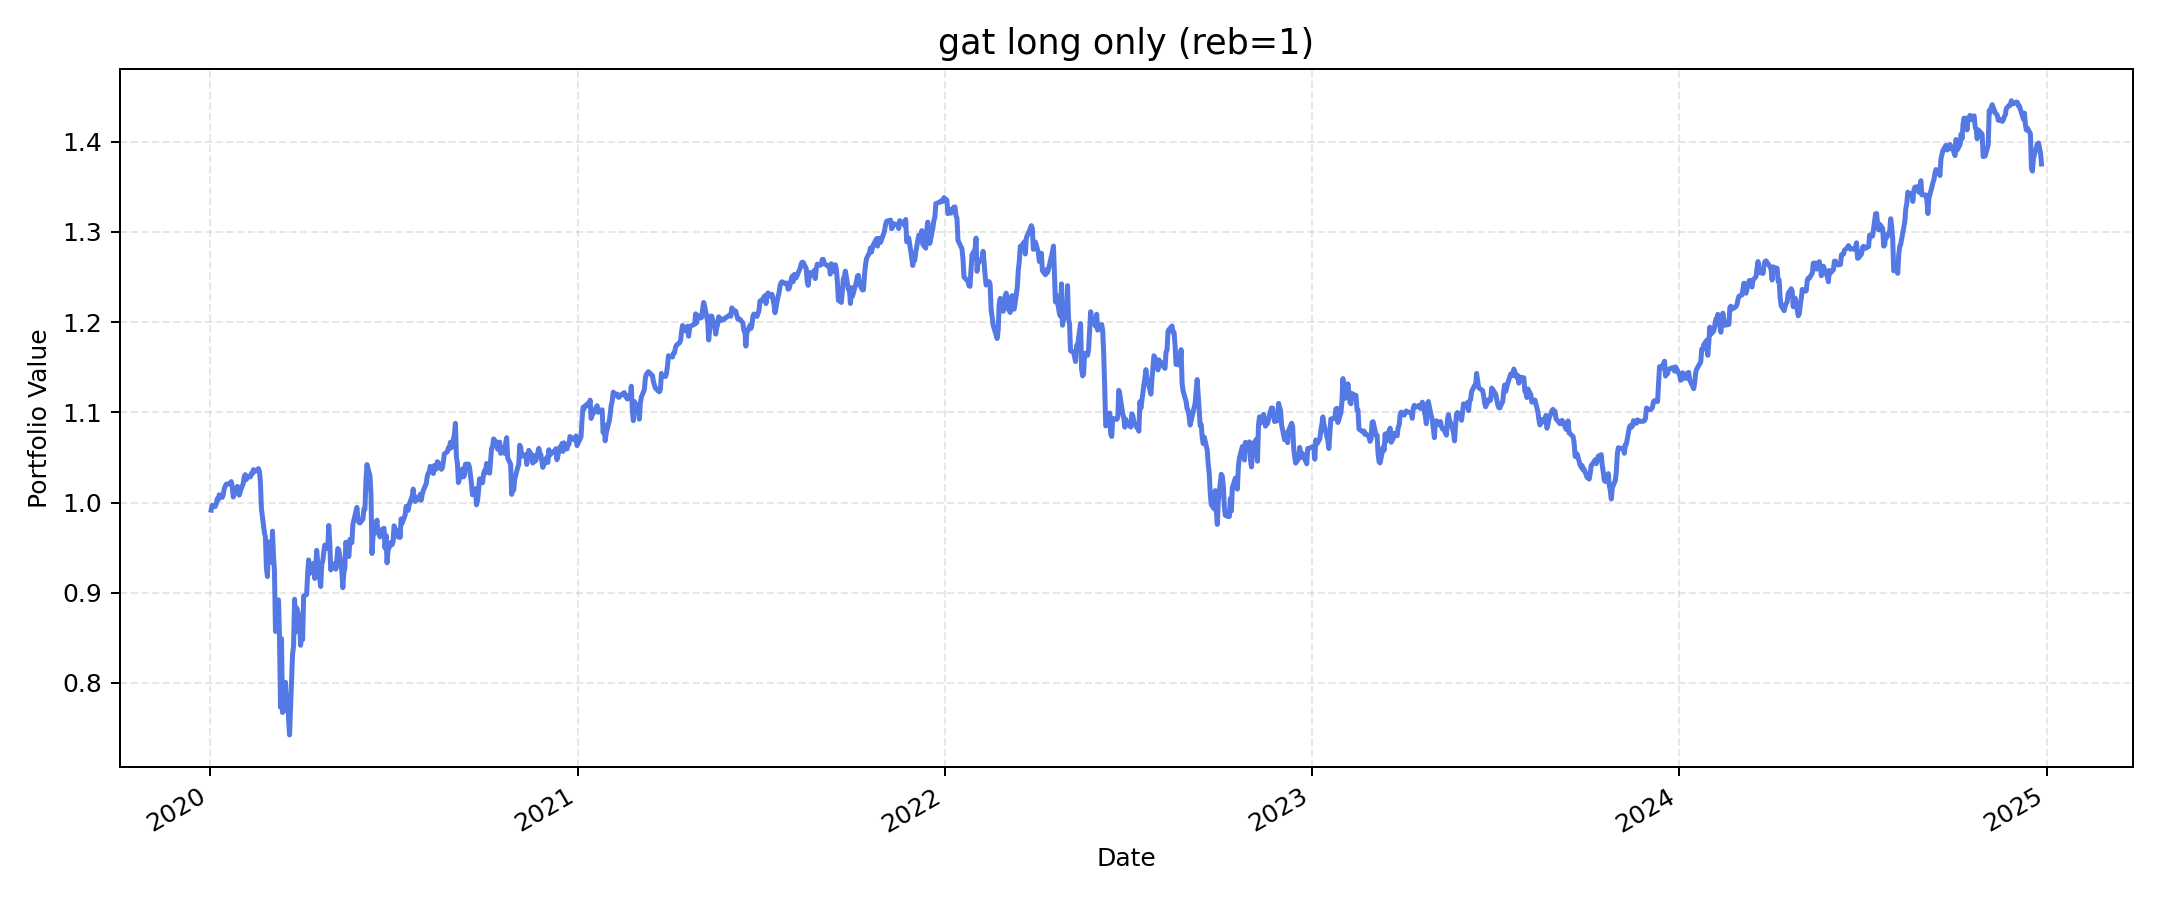

Data behind this chart, as committed beside it:
, value
2020-01-02, 0.9916
2020-01-03, 0.9969
2020-01-06, 0.9955
2020-01-07, 0.9985
2020-01-08, 1.004
2020-01-09, 1.003
2020-01-10, 1.009
2020-01-13, 1.006
2020-01-14, 1.009
2020-01-15, 1.015
2020-01-16, 1.018
2020-01-17, 1.02
2020-01-21, 1.021
2020-01-22, 1.023
2020-01-23, 1.017
2020-01-24, 1.006
2020-01-27, 1.015
2020-01-28, 1.018
2020-01-29, 1.017
2020-01-30, 1.008
2020-01-31, 1.013
2020-02-03, 1.021
2020-02-04, 1.029
2020-02-05, 1.031
2020-02-06, 1.025
2020-02-07, 1.029
2020-02-10, 1.028
2020-02-11, 1.032
2020-02-12, 1.032
2020-02-13, 1.036
2020-02-14, 1.034
2020-02-18, 1.038
2020-02-19, 1.034
2020-02-20, 1.023
2020-02-21, 0.9931
2020-02-24, 0.9665
2020-02-25, 0.9617
2020-02-26, 0.9271
2020-02-27, 0.918
2020-02-28, 0.9563
2020-03-02, 0.9338
2020-03-03, 0.9683
2020-03-04, 0.941
2020-03-05, 0.9234
2020-03-06, 0.857
2020-03-09, 0.8921
2020-03-10, 0.8517
2020-03-11, 0.7731
2020-03-12, 0.849
2020-03-13, 0.7672
2020-03-16, 0.8008
2020-03-17, 0.7695
2020-03-18, 0.786
2020-03-19, 0.7602
2020-03-20, 0.7424
2020-03-23, 0.832
2020-03-24, 0.8409
2020-03-25, 0.8928
2020-03-26, 0.8564
2020-03-27, 0.8833
... 1,196 more rows
